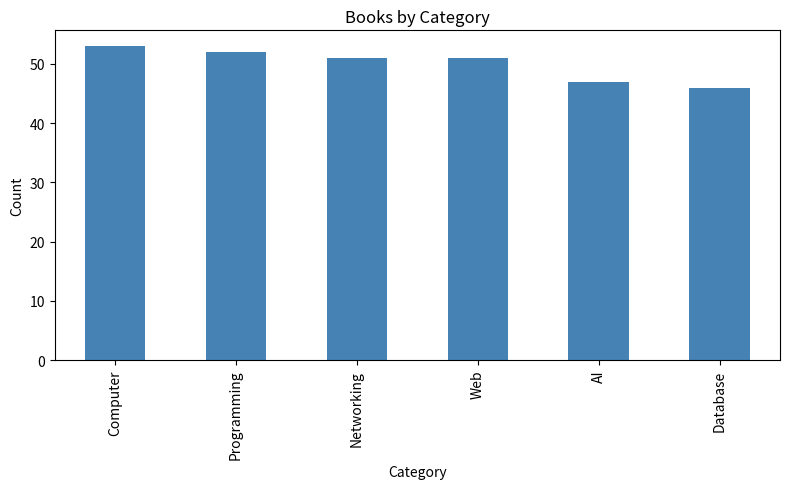
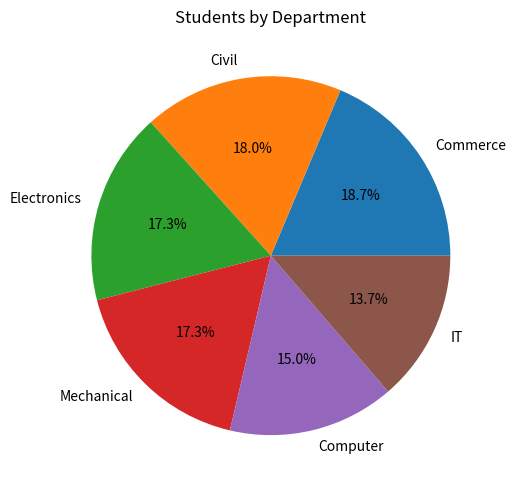
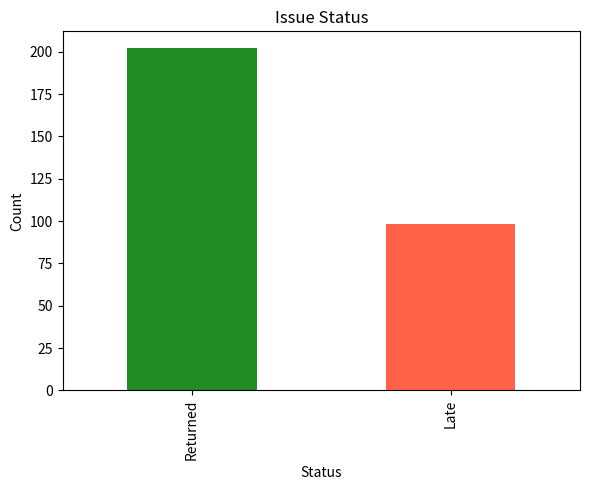

Recreate these plots in Python, in order.
import random
from pathlib import Path

import matplotlib.pyplot as plt
import pandas as pd


TOTAL_RECORDS = 300


def build_library_data(total_records: int = TOTAL_RECORDS, seed: int = 100):
    """Create synthetic books, students, and issue/return datasets."""
    random.seed(seed)

    book_names = [
        "Python Basics",
        "Data Science with Python",
        "Database Management",
        "Computer Networks",
        "Operating System",
        "Machine Learning",
        "Web Development",
        "C Programming",
        "Java Programming",
        "Artificial Intelligence",
    ]

    categories = [
        "Programming",
        "Database",
        "Networking",
        "Computer",
        "AI",
        "Web",
    ]

    authors = [
        "Mark Lutz",
        "Jake VanderPlas",
        "Raghu Ramakrishnan",
        "Andrew Tanenbaum",
        "Galvin",
        "Tom Mitchell",
        "Jon Duckett",
        "Dennis Ritchie",
        "Herbert Schildt",
        "Stuart Russell",
    ]

    first_names = [
        "Rahul", "Amit", "Om", "Rohit", "Akash",
        "Sahil", "Aditya", "Vishal", "Pratik", "Kunal",
        "Sneha", "Pooja", "Priya", "Neha", "Riya",
    ]

    last_names = [
        "Patil", "Shinde", "Jadhav", "Pawar",
        "Deshmukh", "More", "Gavhane", "Kadam",
        "Bhosale", "Chavan",
    ]

    departments = [
        "Computer",
        "IT",
        "Mechanical",
        "Civil",
        "Electronics",
        "Commerce",
    ]

    books = []
    for i in range(1, total_records + 1):
        books.append([
            100 + i,
            random.choice(book_names),
            random.choice(categories),
            random.choice(authors),
            random.randint(2020, 2025),
            random.randint(1, 10),
        ])

    books_df = pd.DataFrame(
        books,
        columns=["Book_ID", "Book_Name", "Category", "Author", "Year", "Copies"],
    )

    students = []
    for i in range(1, total_records + 1):
        name = random.choice(first_names) + " " + random.choice(last_names)
        students.append([
            1000 + i,
            name,
            random.choice(departments),
            random.randint(18, 25),
            f"student{i}@gmail.com",
        ])

    students_df = pd.DataFrame(
        students,
        columns=["Student_ID", "Student_Name", "Department", "Age", "Email"],
    )

    issue_data = []
    for i in range(1, total_records + 1):
        issue_date = pd.Timestamp("2026-01-01") + pd.Timedelta(days=random.randint(0, 250))
        return_date = issue_date + pd.Timedelta(days=random.randint(3, 20))
        due_date = issue_date + pd.Timedelta(days=14)
        days_late = max(0, (return_date - due_date).days)
        fine = days_late * 5
        status = "Late" if days_late > 0 else "Returned"

        issue_data.append([
            i,
            random.randint(101, 400),
            random.randint(1001, 1300),
            issue_date.date(),
            due_date.date(),
            return_date.date(),
            days_late,
            fine,
            status,
        ])

    issue_df = pd.DataFrame(
        issue_data,
        columns=[
            "Issue_ID",
            "Book_ID",
            "Student_ID",
            "Issue_Date",
            "Due_Date",
            "Return_Date",
            "Days_Late",
            "Fine",
            "Status",
        ],
    )

    return books_df, students_df, issue_df


def summarize_library_data(books_df, students_df, issue_df):
    summary = {
        "total_books": len(books_df),
        "total_students": len(students_df),
        "total_issues": len(issue_df),
        "total_copies": int(books_df["Copies"].sum()),
        "total_fine": float(issue_df["Fine"].sum()),
        "average_fine": float(issue_df["Fine"].mean()),
        "late_returns": int((issue_df["Status"] == "Late").sum()),
        "returned_books": int((issue_df["Status"] == "Returned").sum()),
        "most_common_category": books_df["Category"].value_counts().idxmax(),
        "most_common_department": students_df["Department"].value_counts().idxmax(),
    }
    return summary


def analyze_book_popularity(books_df, issue_df):
    merged = issue_df.merge(books_df[["Book_ID", "Book_Name", "Category"]], on="Book_ID", how="left")
    popularity = (
        merged.groupby("Book_Name")
        .agg(issue_count=("Issue_ID", "count"), avg_fine=("Fine", "mean"))
        .sort_values(["issue_count", "avg_fine"], ascending=[False, False])
        .head(10)
    )
    return popularity


def analyze_student_fines(students_df, issue_df):
    combined = issue_df.merge(students_df[["Student_ID", "Department"]], on="Student_ID", how="left")
    department_fines = (
        combined.groupby("Department")["Fine"]
        .agg(["sum", "mean", "max"])
        .sort_values("sum", ascending=False)
    )
    return department_fines


def save_charts(books_df, students_df, issue_df, output_dir="."):
    out_dir = Path(output_dir)
    out_dir.mkdir(parents=True, exist_ok=True)

    category_counts = books_df["Category"].value_counts()
    fig, ax = plt.subplots(figsize=(8, 5))
    category_counts.plot(kind="bar", ax=ax, color="steelblue")
    ax.set_title("Books by Category")
    ax.set_xlabel("Category")
    ax.set_ylabel("Count")
    plt.tight_layout()
    fig.savefig(out_dir / "books_by_category.png")
    plt.close(fig)

    department_counts = students_df["Department"].value_counts()
    fig, ax = plt.subplots(figsize=(8, 5))
    department_counts.plot(kind="pie", ax=ax, autopct="%1.1f%%")
    ax.set_title("Students by Department")
    ax.set_ylabel("")
    plt.tight_layout()
    fig.savefig(out_dir / "students_by_department.png")
    plt.close(fig)

    late_status = issue_df["Status"].value_counts()
    fig, ax = plt.subplots(figsize=(6, 5))
    late_status.plot(kind="bar", ax=ax, color=["forestgreen", "tomato"])
    ax.set_title("Issue Status")
    ax.set_xlabel("Status")
    ax.set_ylabel("Count")
    plt.tight_layout()
    fig.savefig(out_dir / "issue_status.png")
    plt.close(fig)

    return [
        str(out_dir / "books_by_category.png"),
        str(out_dir / "students_by_department.png"),
        str(out_dir / "issue_status.png"),
    ]


def print_summary(summary):
    print("\nLIBRARY MANAGEMENT SUMMARY")
    print("=" * 30)
    for key, value in summary.items():
        label = key.replace("_", " ").title()
        print(f"{label}: {value}")


def main():
    books_df, students_df, issue_df = build_library_data()
    summary = summarize_library_data(books_df, students_df, issue_df)
    print_summary(summary)

    top_books = analyze_book_popularity(books_df, issue_df)
    print("\nTOP 10 MOST ACTIVE BOOKS")
    print("=" * 30)
    print(top_books.head(10).to_string())

    student_fines = analyze_student_fines(students_df, issue_df)
    print("\nFINE SUMMARY BY DEPARTMENT")
    print("=" * 30)
    print(student_fines.to_string())

    chart_paths = save_charts(books_df, students_df, issue_df)
    print("\nCharts saved:")
    for path in chart_paths:
        print(f"- {path}")


if __name__ == "__main__":
    main()
